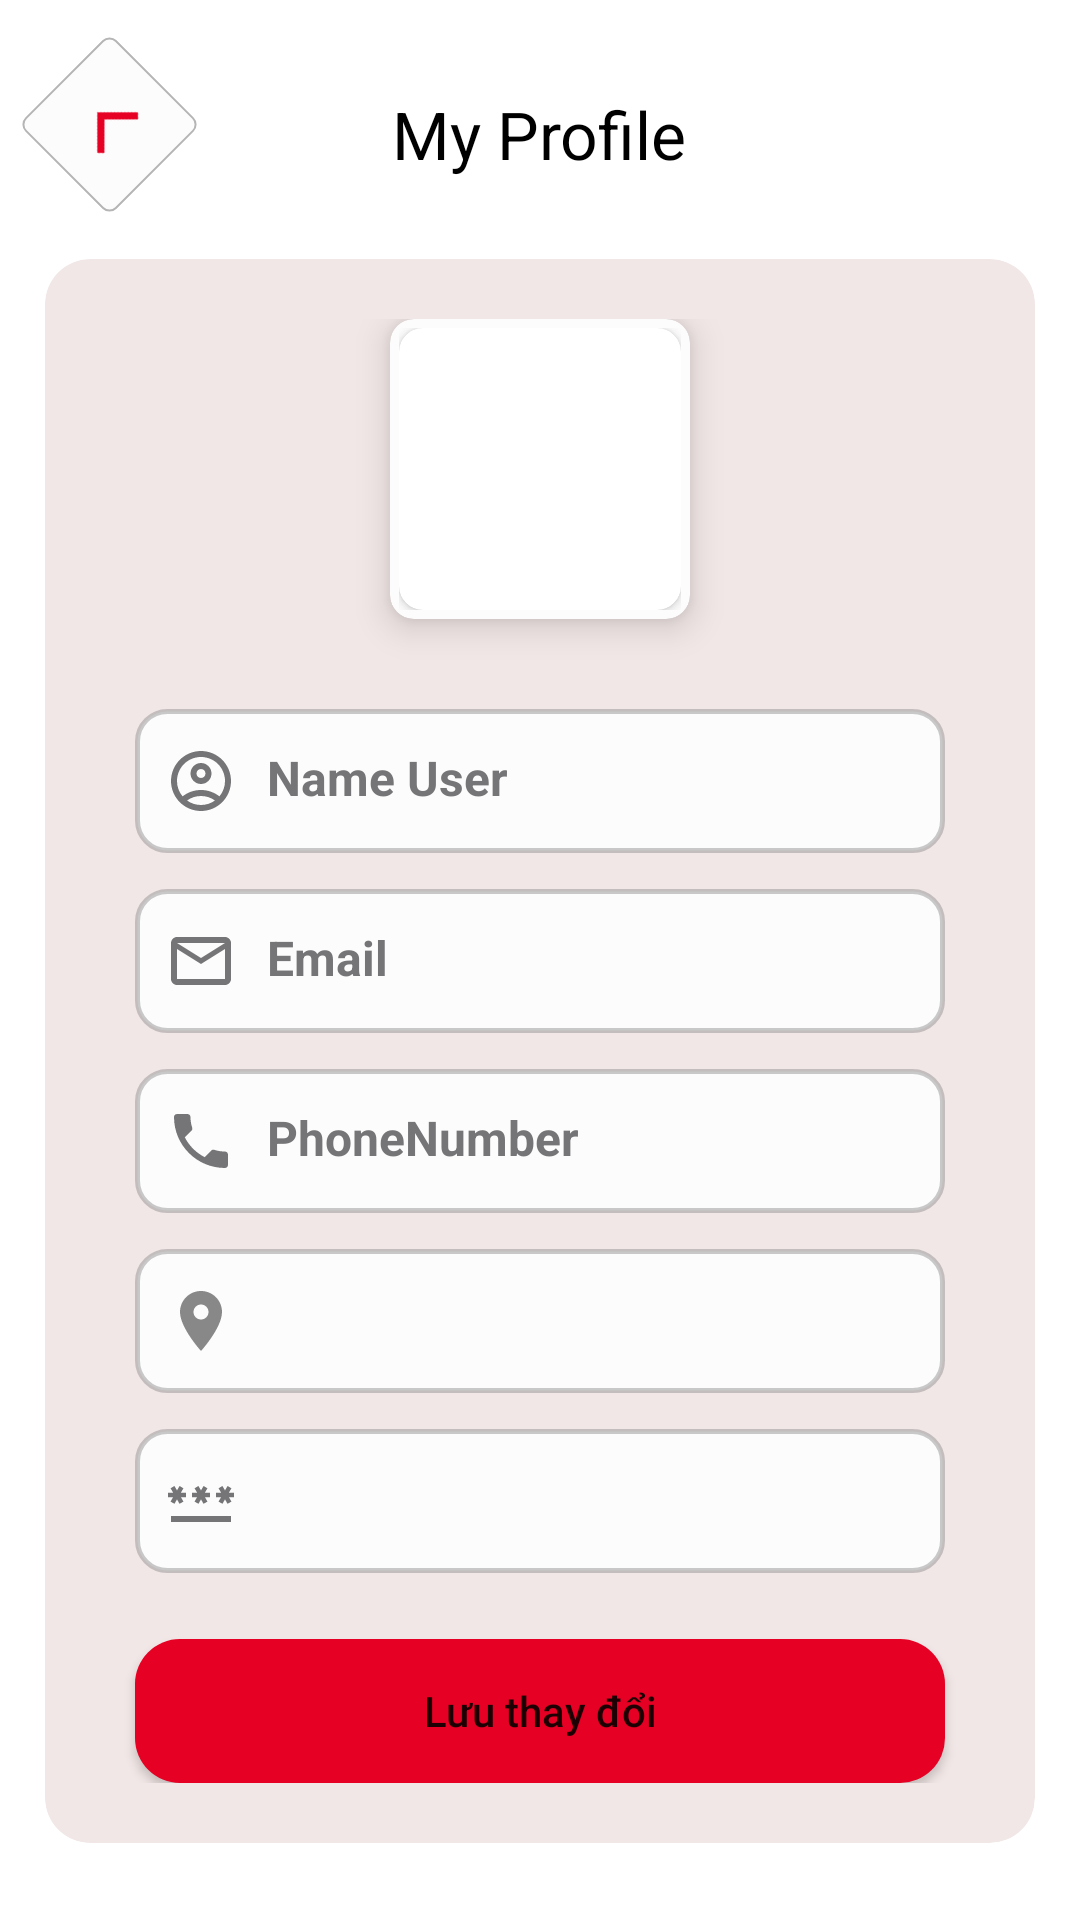

Write the Android layout XML for this screen, with the resource values it uses.
<!-- AndroidManifest.xml: application theme Theme.FoodDelivery -->
<!-- res/layout/activity_information.xml -->
<?xml version="1.0" encoding="utf-8"?>
<LinearLayout xmlns:android="http://schemas.android.com/apk/res/android"
    xmlns:app="http://schemas.android.com/apk/res-auto"
    xmlns:tools="http://schemas.android.com/tools"
    android:layout_width="match_parent"
    android:layout_height="match_parent"
    tools:context=".InformationActivity"
    android:orientation="vertical"
    android:gravity="center_horizontal">
    <RelativeLayout
        android:layout_width="match_parent"
        android:layout_height="wrap_content">
        <ImageView
            android:id="@+id/img_backpress_infoUser"
            android:layout_width="43dp"
            android:layout_height="43dp"
            android:background="@drawable/back_shape"
            android:layout_marginLeft="15dp"
            android:layout_marginTop="20dp"

            android:src="@drawable/ic_backarrow"
            android:rotation="45"
            android:padding="10dp"
            />
        <TextView
            android:layout_width="wrap_content"
            android:layout_height="wrap_content"
            android:text="My Profile"
            android:textColor="@color/text_normal"
            android:textSize="22sp"
            android:layout_centerHorizontal="true"
            android:layout_marginTop="30dp"
            android:layout_marginBottom="12dp"
            />
    </RelativeLayout>
    <androidx.cardview.widget.CardView
        android:layout_width="match_parent"
        android:layout_height="wrap_content"
        app:cardCornerRadius="15dp"
        app:cardBackgroundColor="#229C4A4A"
        app:cardElevation="0dp"
        android:layout_marginStart="15dp"
        android:layout_marginEnd="15dp"
        android:layout_marginTop="15dp">
        <LinearLayout
            android:layout_width="match_parent"
            android:layout_height="match_parent"
            android:gravity="center"
            android:orientation="vertical"
            android:padding="20dp">
            <androidx.cardview.widget.CardView
                android:layout_width="100dp"
                android:layout_height="100dp"
                android:layout_gravity="center"
                app:cardBackgroundColor="@color/bg_white"
                app:cardCornerRadius="8dp"
                app:cardElevation="7dp"
                app:cardPreventCornerOverlap="false"
                app:contentPadding="3dp">

                <androidx.cardview.widget.CardView
                    android:layout_width="match_parent"
                    android:layout_height="match_parent"
                    app:cardCornerRadius="8dp">

                    <ImageView
                        android:id="@+id/img_avatar_infoUser"
                        android:layout_width="match_parent"
                        android:layout_height="match_parent"
                        android:scaleType="centerCrop"
                        android:src="@drawable/img_default_user" />
                </androidx.cardview.widget.CardView>

            </androidx.cardview.widget.CardView>

            <LinearLayout
                android:id="@+id/btn_fullname_infoUser"
                android:layout_width="match_parent"
                android:layout_height="48dp"
                android:layout_marginStart="10dp"
                android:layout_marginEnd="10dp"
                android:layout_marginBottom="12dp"
                android:layout_marginTop="30dp"
                android:background="@drawable/shape_item_food"
                android:gravity="center"
                android:orientation="vertical">

                <TextView
                    android:id="@+id/tv_fullname_infoUser"
                    android:layout_width="match_parent"
                    android:layout_height="wrap_content"
                    android:text="Name User"
                    android:textColor="@color/text_2"
                    android:textSize="16sp"
                    android:textStyle="bold"
                    android:drawableLeft="@drawable/ic_user_circle_24"
                    android:drawablePadding="10dp"
                    android:paddingLeft="10dp"
                    android:paddingRight="15dp"
                    android:maxLines="1"/>
            </LinearLayout>
            <LinearLayout
                android:layout_width="match_parent"
                android:layout_height="48dp"
                android:layout_marginStart="10dp"
                android:layout_marginEnd="10dp"
                android:layout_marginBottom="12dp"
                android:background="@drawable/shape_item_food"
                android:gravity="center"
                android:orientation="vertical">

                <TextView
                    android:id="@+id/tv_email_infoUser"
                    android:layout_width="match_parent"
                    android:layout_height="wrap_content"
                    android:drawableLeft="@drawable/ic_email_24"
                    android:drawablePadding="10dp"
                    android:maxLines="1"
                    android:paddingLeft="10dp"
                    android:paddingRight="15dp"
                    android:text="Email"
                    android:textColor="@color/text_2"
                    android:textSize="16sp"
                    android:textStyle="bold" />
            </LinearLayout>
            <LinearLayout
                android:id="@+id/id_phoneNumber_infoUser"
                android:layout_width="match_parent"
                android:layout_height="48dp"
                android:layout_marginStart="10dp"
                android:layout_marginEnd="10dp"
                android:layout_marginBottom="12dp"
                android:background="@drawable/shape_item_food"
                android:gravity="center"
                android:orientation="vertical">

                <TextView
                    android:id="@+id/tv_phoneNumber_infoUser"
                    android:layout_width="match_parent"
                    android:layout_height="wrap_content"
                    android:text="PhoneNumber"
                    android:textColor="@color/text_2"
                    android:textSize="16sp"
                    android:textStyle="bold"
                    android:drawablePadding="10dp"
                    android:paddingLeft="10dp"
                    android:paddingRight="15dp"
                    android:drawableLeft="@drawable/ic_phone_24"
                    android:maxLines="1"/>
            </LinearLayout>
            <LinearLayout
                android:id="@+id/id_address_infoUser"
                android:layout_width="match_parent"
                android:layout_height="wrap_content"
                android:minHeight="48dp"
                android:layout_below="@+id/img_backpress_thanhtoan"
                android:layout_marginStart="10dp"
                android:layout_marginEnd="10dp"
                android:layout_marginBottom="12dp"
                android:background="@drawable/shape_item_food"
                android:orientation="vertical"
                android:gravity="center_vertical">

                <TextView
                    android:id="@+id/tv_address_infoUser"
                    android:layout_width="match_parent"
                    android:layout_height="wrap_content"
                    android:layout_marginEnd="15dp"
                    android:drawableLeft="@drawable/ic_vitri"
                    android:drawablePadding="10dp"
                    android:paddingStart="10dp"
                    android:textStyle="bold"
                    android:textColor="@color/text_2"
                    android:textSize="16sp" />
            </LinearLayout>
            <EditText
                android:id="@+id/ed_password_infoUser"
                android:layout_width="match_parent"
                android:layout_height="wrap_content"
                android:minHeight="48dp"
                android:background="@drawable/shape_item_food"
                android:inputType="textPassword"
                android:drawableLeft="@drawable/ic_password_24"
                android:paddingStart="10dp"
                android:drawablePadding="10dp"
                android:layout_marginStart="10dp"
                android:layout_marginEnd="10dp"
                android:layout_marginBottom="12dp"
                android:textSize="16sp"
                android:textColor="@color/text_2"
                android:focusable="false"
                android:focusableInTouchMode="false"
                android:clickable="true"/>
            <Button
                android:id="@+id/btn_save_infoUser"
                android:layout_width="match_parent"
                android:layout_height="wrap_content"
                android:text="Lưu thay đổi"
                android:textAllCaps="false"
                android:background="@drawable/button_custom_1"
                android:layout_marginStart="10dp"
                android:layout_marginEnd="10dp"
                android:layout_marginTop="10dp"/>
        </LinearLayout>
    </androidx.cardview.widget.CardView>
</LinearLayout>
<!-- resources referenced by this layout -->
<resources>
  <color name="bg_white">#FCFCFC</color>
  <color name="text_2">#757577</color>
  <color name="text_normal">#000000</color>
  <!-- drawable back_shape (drawable) -->
  <?xml version="1.0" encoding="utf-8"?>
  <shape xmlns:android="http://schemas.android.com/apk/res/android"
      android:shape="rectangle">
      <stroke
          android:width="0.5dp"
          android:color="@color/text_1" />
      <corners android:radius="3dp" />
      <solid android:color="@color/bg_white" />
  </shape>
  <!-- drawable button_custom_1 (drawable) -->
  <?xml version="1.0" encoding="utf-8"?>
  <shape xmlns:android="http://schemas.android.com/apk/res/android">
      <corners android:radius="15dp" />
      <solid android:color="@color/bg_red"/>
  </shape>
  <!-- drawable ic_backarrow (drawable) -->
  <vector android:height="12dp" android:tint="#E60023"
      android:viewportHeight="24" android:viewportWidth="24"
      android:width="12dp" xmlns:android="http://schemas.android.com/apk/res/android">
      <path android:fillColor="@android:color/white" android:pathData="M17.77,3.77l-1.77,-1.77l-10,10l10,10l1.77,-1.77l-8.23,-8.23z"/>
  </vector>
  <!-- drawable ic_email_24 (drawable) -->
  <vector android:height="24dp" android:tint="#757577"
      android:viewportHeight="24" android:viewportWidth="24"
      android:width="24dp" xmlns:android="http://schemas.android.com/apk/res/android">
      <path android:fillColor="@android:color/white" android:pathData="M20,4L4,4c-1.1,0 -1.99,0.9 -1.99,2L2,18c0,1.1 0.9,2 2,2h16c1.1,0 2,-0.9 2,-2L22,6c0,-1.1 -0.9,-2 -2,-2zM20,18L4,18L4,8l8,5 8,-5v10zM12,11L4,6h16l-8,5z"/>
  </vector>
  <!-- drawable ic_phone_24 (drawable) -->
  <vector android:height="24dp" android:tint="#757577"
      android:viewportHeight="24" android:viewportWidth="24"
      android:width="24dp" xmlns:android="http://schemas.android.com/apk/res/android">
      <path android:fillColor="@android:color/white" android:pathData="M6.62,10.79c1.44,2.83 3.76,5.14 6.59,6.59l2.2,-2.2c0.27,-0.27 0.67,-0.36 1.02,-0.24 1.12,0.37 2.33,0.57 3.57,0.57 0.55,0 1,0.45 1,1V20c0,0.55 -0.45,1 -1,1 -9.39,0 -17,-7.61 -17,-17 0,-0.55 0.45,-1 1,-1h3.5c0.55,0 1,0.45 1,1 0,1.25 0.2,2.45 0.57,3.57 0.11,0.35 0.03,0.74 -0.25,1.02l-2.2,2.2z"/>
  </vector>
  <!-- drawable ic_vitri (drawable) -->
  <vector android:height="24dp" android:tint="#898888"
      android:viewportHeight="24" android:viewportWidth="24"
      android:width="24dp" xmlns:android="http://schemas.android.com/apk/res/android">
      <path android:fillColor="@android:color/white" android:pathData="M12,2C8.13,2 5,5.13 5,9c0,5.25 7,13 7,13s7,-7.75 7,-13c0,-3.87 -3.13,-7 -7,-7zM12,11.5c-1.38,0 -2.5,-1.12 -2.5,-2.5s1.12,-2.5 2.5,-2.5 2.5,1.12 2.5,2.5 -1.12,2.5 -2.5,2.5z"/>
  </vector>
  <!-- drawable shape_item_food (drawable) -->
  <?xml version="1.0" encoding="utf-8"?>
  <shape xmlns:android="http://schemas.android.com/apk/res/android">
      <solid android:color="@color/bg_white"/>
      <stroke android:width="1.5dp"
          android:color="#798E8E8E"/>
      <corners android:radius="10dp"/>
  </shape>
  <style name="Theme.FoodDelivery" parent="Theme.MaterialComponents.DayNight.NoActionBar">
          
          <item name="colorPrimary">@color/bg_red</item>
          <item name="colorPrimaryVariant">@color/bg_white</item>
          <item name="colorOnPrimary">@color/white</item>
          
          <item name="colorSecondary">@color/bg_red</item>
          <item name="colorSecondaryVariant">@color/teal_700</item>
          <item name="colorOnSecondary">@color/black</item>
          
          <item name="android:statusBarColor">?attr/colorPrimaryVariant</item>
          
      </style>
  <color name="text_1">#B5B5B5</color>
  <color name="bg_red">#E60023</color>
  <color name="white">#FFFFFFFF</color>
  <color name="teal_700">#FF018786</color>
  <color name="black">#FF000000</color>
</resources>
